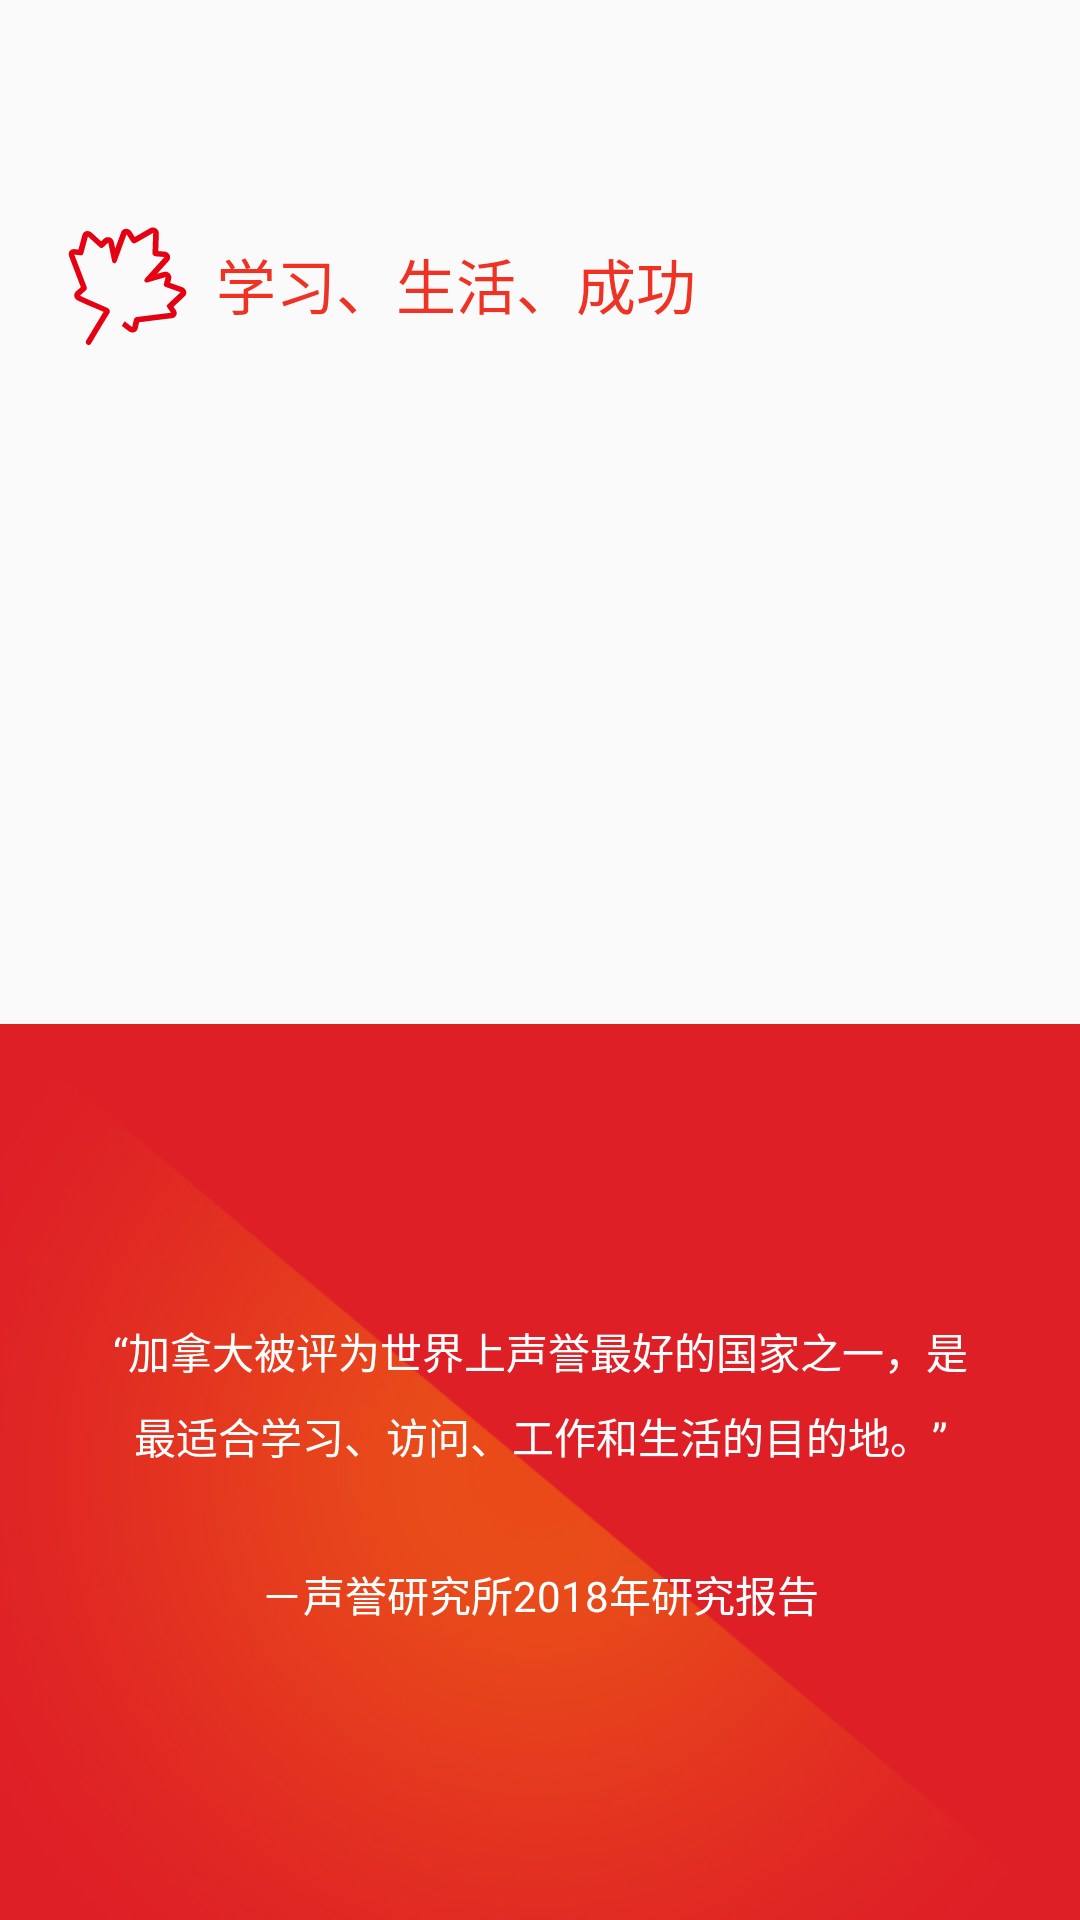

Reconstruct the res/layout file that produces this screen, plus the resources it refers to.
<!-- AndroidManifest.xml: application theme AppTheme -->
<!-- res/layout/fragment_canadian_infor_2_layout.xml -->
<?xml version="1.0" encoding="utf-8"?>
<layout xmlns:app="http://schemas.android.com/apk/res-auto"
    xmlns:tools="http://schemas.android.com/tools"
    xmlns:android="http://schemas.android.com/apk/res/android">
    <data>
        <import type="android.text.Html"/>
    </data>
    <android.support.constraint.ConstraintLayout
        android:layout_width="match_parent"
        android:layout_height="match_parent"
        android:orientation="vertical"
        tools:ignore="MissingConstraints">

        <ImageView
            android:id="@+id/imageView10"
            android:layout_width="wrap_content"
            android:layout_height="wrap_content"
            android:layout_marginStart="16dp"
            android:layout_marginTop="72dp"
            app:layout_constraintLeft_toLeftOf="parent"
            app:layout_constraintTop_toTopOf="parent"
            android:src="@drawable/large_leaf_icon"
            tools:ignore="ContentDescription"
            android:layout_marginLeft="16dp"/>

        <TextView
            android:id="@+id/textView4"
            android:layout_width="wrap_content"
            android:layout_height="wrap_content"
            android:layout_marginStart="8dp"
            android:layout_marginTop="8dp"
            android:text="学习、生活、成功"
            android:textColor="@color/project_ee3223"
            android:textSize="20sp"
            app:layout_constraintLeft_toRightOf="@+id/imageView10"
            app:layout_constraintTop_toTopOf="@+id/imageView10"
            tools:layout_constraintTop_creator="1"
            tools:ignore="HardcodedText"
            android:layout_marginLeft="8dp"/>


        <TextView
            android:id="@+id/textView33"
            android:layout_width="0dp"
            android:layout_height="wrap_content"
            android:layout_gravity="right"
            android:background="@mipmap/aboutcanada1bottombg"
            android:lineSpacingExtra="8dp"
            android:text="@string/content_2_3"
            android:textColor="@android:color/white"
            android:paddingLeft="32dp"
            android:paddingRight="32dp"
            android:textSize="14sp"
            android:gravity="center"
            app:layout_constraintBottom_toBottomOf="parent"
            app:layout_constraintEnd_toEndOf="parent"
            app:layout_constraintStart_toStartOf="parent"
            tools:ignore="RtlHardcoded" />


        <ScrollView
            android:layout_width="0dp"
            android:layout_height="0dp"
            android:layout_marginBottom="8dp"
            app:layout_constraintBottom_toTopOf="@+id/textView33"
            app:layout_constraintLeft_toLeftOf="parent"
            app:layout_constraintRight_toRightOf="parent"
            tools:ignore="UnknownIdInLayout"
            android:layout_marginTop="8dp"
            app:layout_constraintTop_toBottomOf="@+id/imageView10">


            <TextView
                android:id="@+id/contentView"
                android:layout_width="match_parent"
                android:layout_height="wrap_content"
                android:lineSpacingExtra="4dp"
                android:paddingLeft="32dp"
                android:paddingRight="32dp"
                android:text="@{Html.fromHtml(@string/content_2_1)}"
                android:textColor="@android:color/black"/>

        </ScrollView>
    </android.support.constraint.ConstraintLayout>
</layout>
<!-- resources referenced by this layout -->
<resources>
  <color name="project_ee3223">#ee3223</color>
  <!-- drawable large_leaf_icon: vector/xml drawable (drawable, 2450 chars, omitted) -->
  <!-- mipmap aboutcanada1bottombg: png bitmap (mipmap-xhdpi, 29351 bytes) -->
  <string name="content_2_1">只要您有梦想，我们就能帮助您美梦成真。&lt;br/&gt;加拿大通过230所高等院校提供的8000多种英语或法语授课的大学课程及8000多种学院课程，为来自世界各地的留学生提供一流教育。最重要的是，您可以将所学运用到高回报的工作中，为您在加拿大这个超酷的国家开启一个充满机遇的广阔未来。</string>
  <string name="content_2_3">“加拿大被评为世界上声誉最好的国家之一，是最适合学习、访问、工作和生活的目的地。”\n\n－声誉研究所2018年研究报告</string>
  <style name="AppTheme" parent="Theme.AppCompat.Light.NoActionBar">
  
      </style>
</resources>
